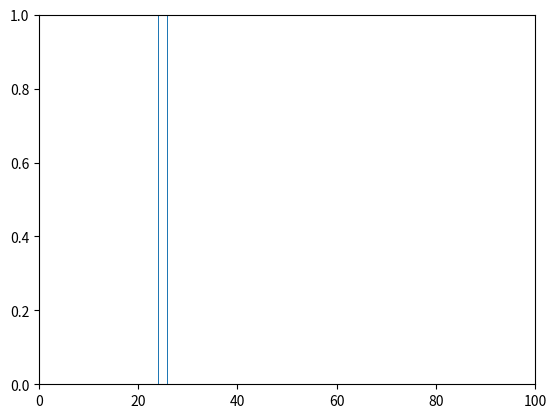
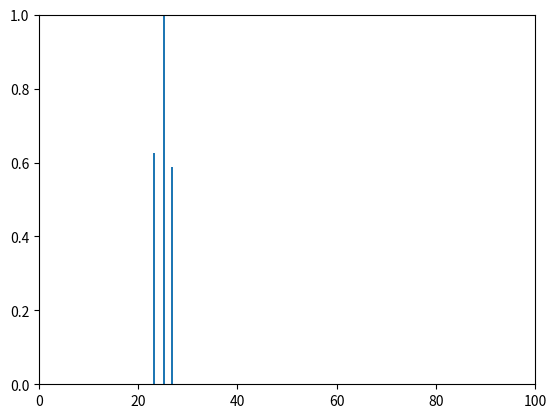
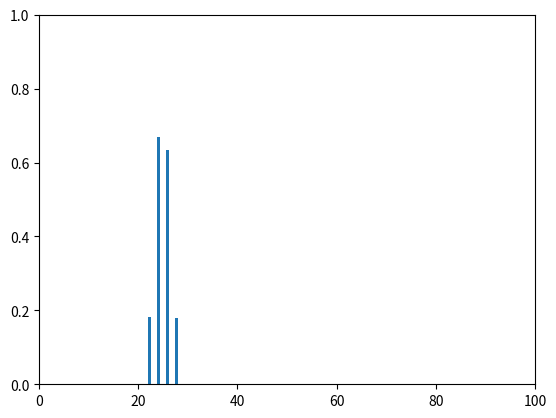
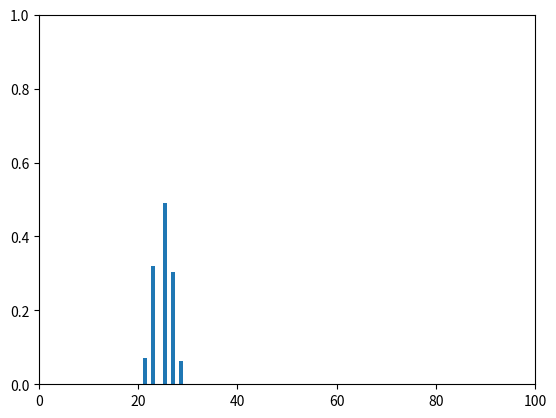
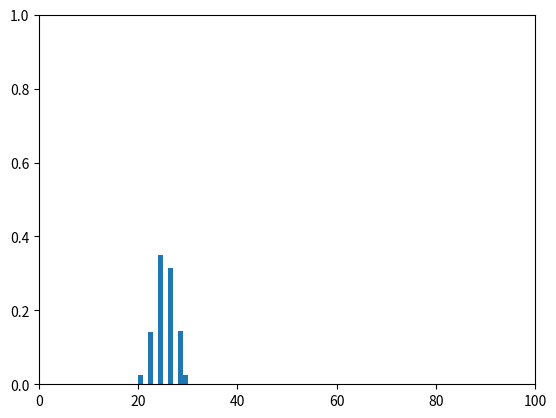
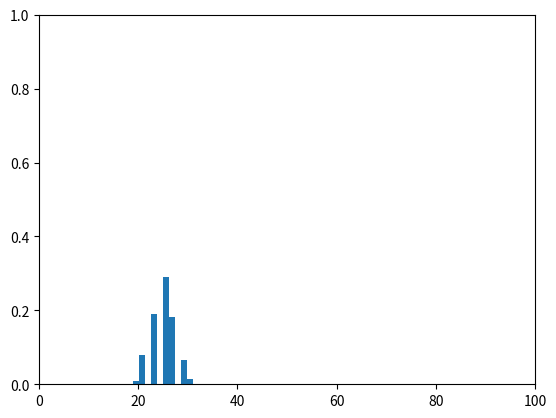
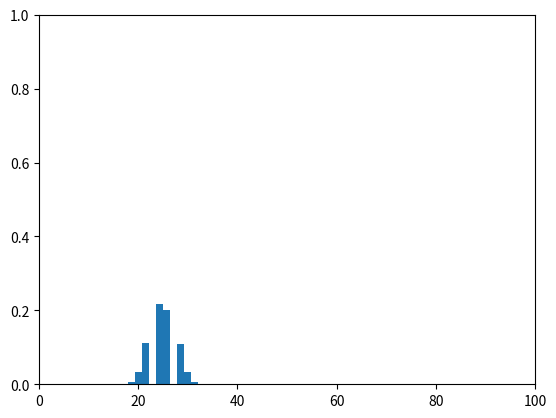
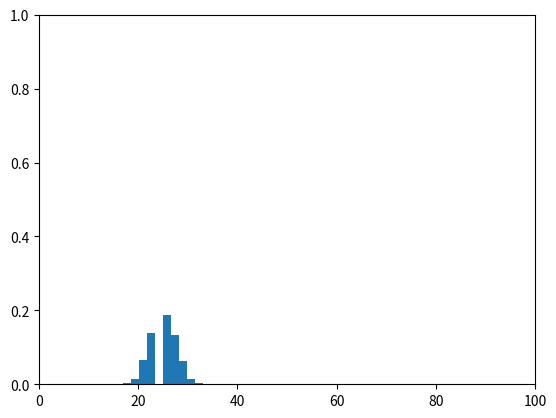
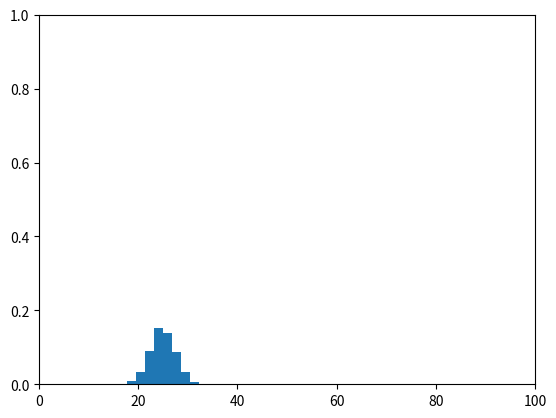
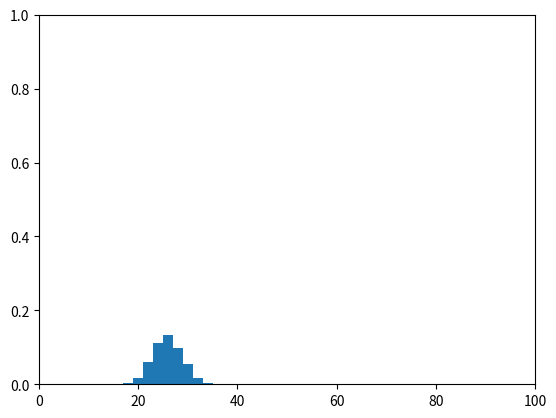

Write the Python code that produced these figures, in order.
import numpy as np
import random
import matplotlib.pyplot as plt

def next_step(x, N, e, L, p):
    aa = np.random.binomial(n=1, p=p, size=1)
    if aa[0] == 1:
        v_k = 1
    else:
        v_k = -1
    x_k = (x + v_k) % N
    theta_k = 2 * np.pi * x_k / N
    w_k = random.uniform(-e, e)
    z_k = ((L - np.cos(theta_k)) ** 2 + (np.sin(theta_k)) ** 2) ** 0.5 + w_k

    theta=np.arccos((L**2-z_k**2+1)/(2*L))
    if theta<0: theta+=2*np.pi
    if theta>2*np.pi: theta-=2*np.pi
    x=theta*N/(2*np.pi)
    z_k=x

    return x_k, z_k

def distribution(k, x0, N, e, L, p):
    z_list = []
    x_list = []
    x = x0
    for i in range(k):
        x_k, z_k = next_step(x, N, e, L, p)
        z_list.append(z_k)
        x_list.append(x_k)
        x = x_k
    return x_list, z_list

N = 100
x0 = N / 4
e = 0.5
L = 2
p = 0.5
k = 10

point_number = 1000

x = []
z = []
for i in range(point_number):
    x_list, z_list = distribution(k, x0, N, e, L, p)
    x += x_list
    z += z_list
# print(result)

for step in range(k):
    data_x = []
    data_z = []
    for i in range(point_number):
        data_x.append(x[i * k + step])
        data_z.append(z[i * k + step])
    #data = List3 = np.multiply(np.array(data_x), np.array(data_z))
    data=data_x
    plt.hist(data,density=1)
    plt.xlim(0, 100)
    plt.ylim(0, 1)
    plt.show(block=False)
    plt.pause(1)
    plt.clf()
